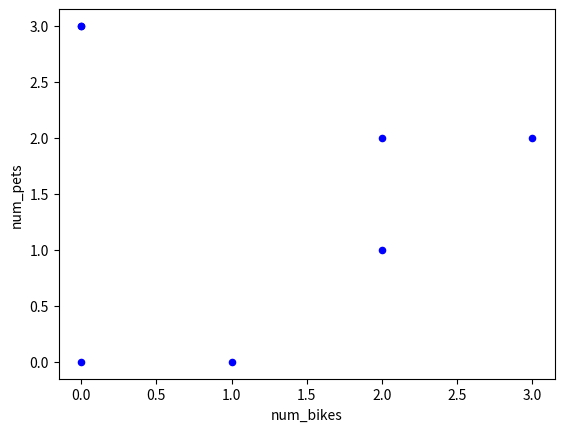

Reproduce this figure in Python.
import numpy as np

import pandas as pd

import matplotlib.pyplot as plt

# from http://queirozf.com/entries/pandas-dataframe-plot-examples-with-matplotlib-pyplot
df = pd.DataFrame({
    'name':['john','vj','xin','amanda','sungjin','lisa','jose'],
    'age':[23,78,22,19,45,33,20],
    'num_bikes':[1,2,0,0,3,2,0],
    'num_pets':[0,1,0,3,2,2,3]
})

%matplotlib inline

# a scatter plot comparing num_children and num_pets
df.plot(kind='scatter',x='num_bikes',y='num_pets',color='blue')
plt.show()

# end of notebook

